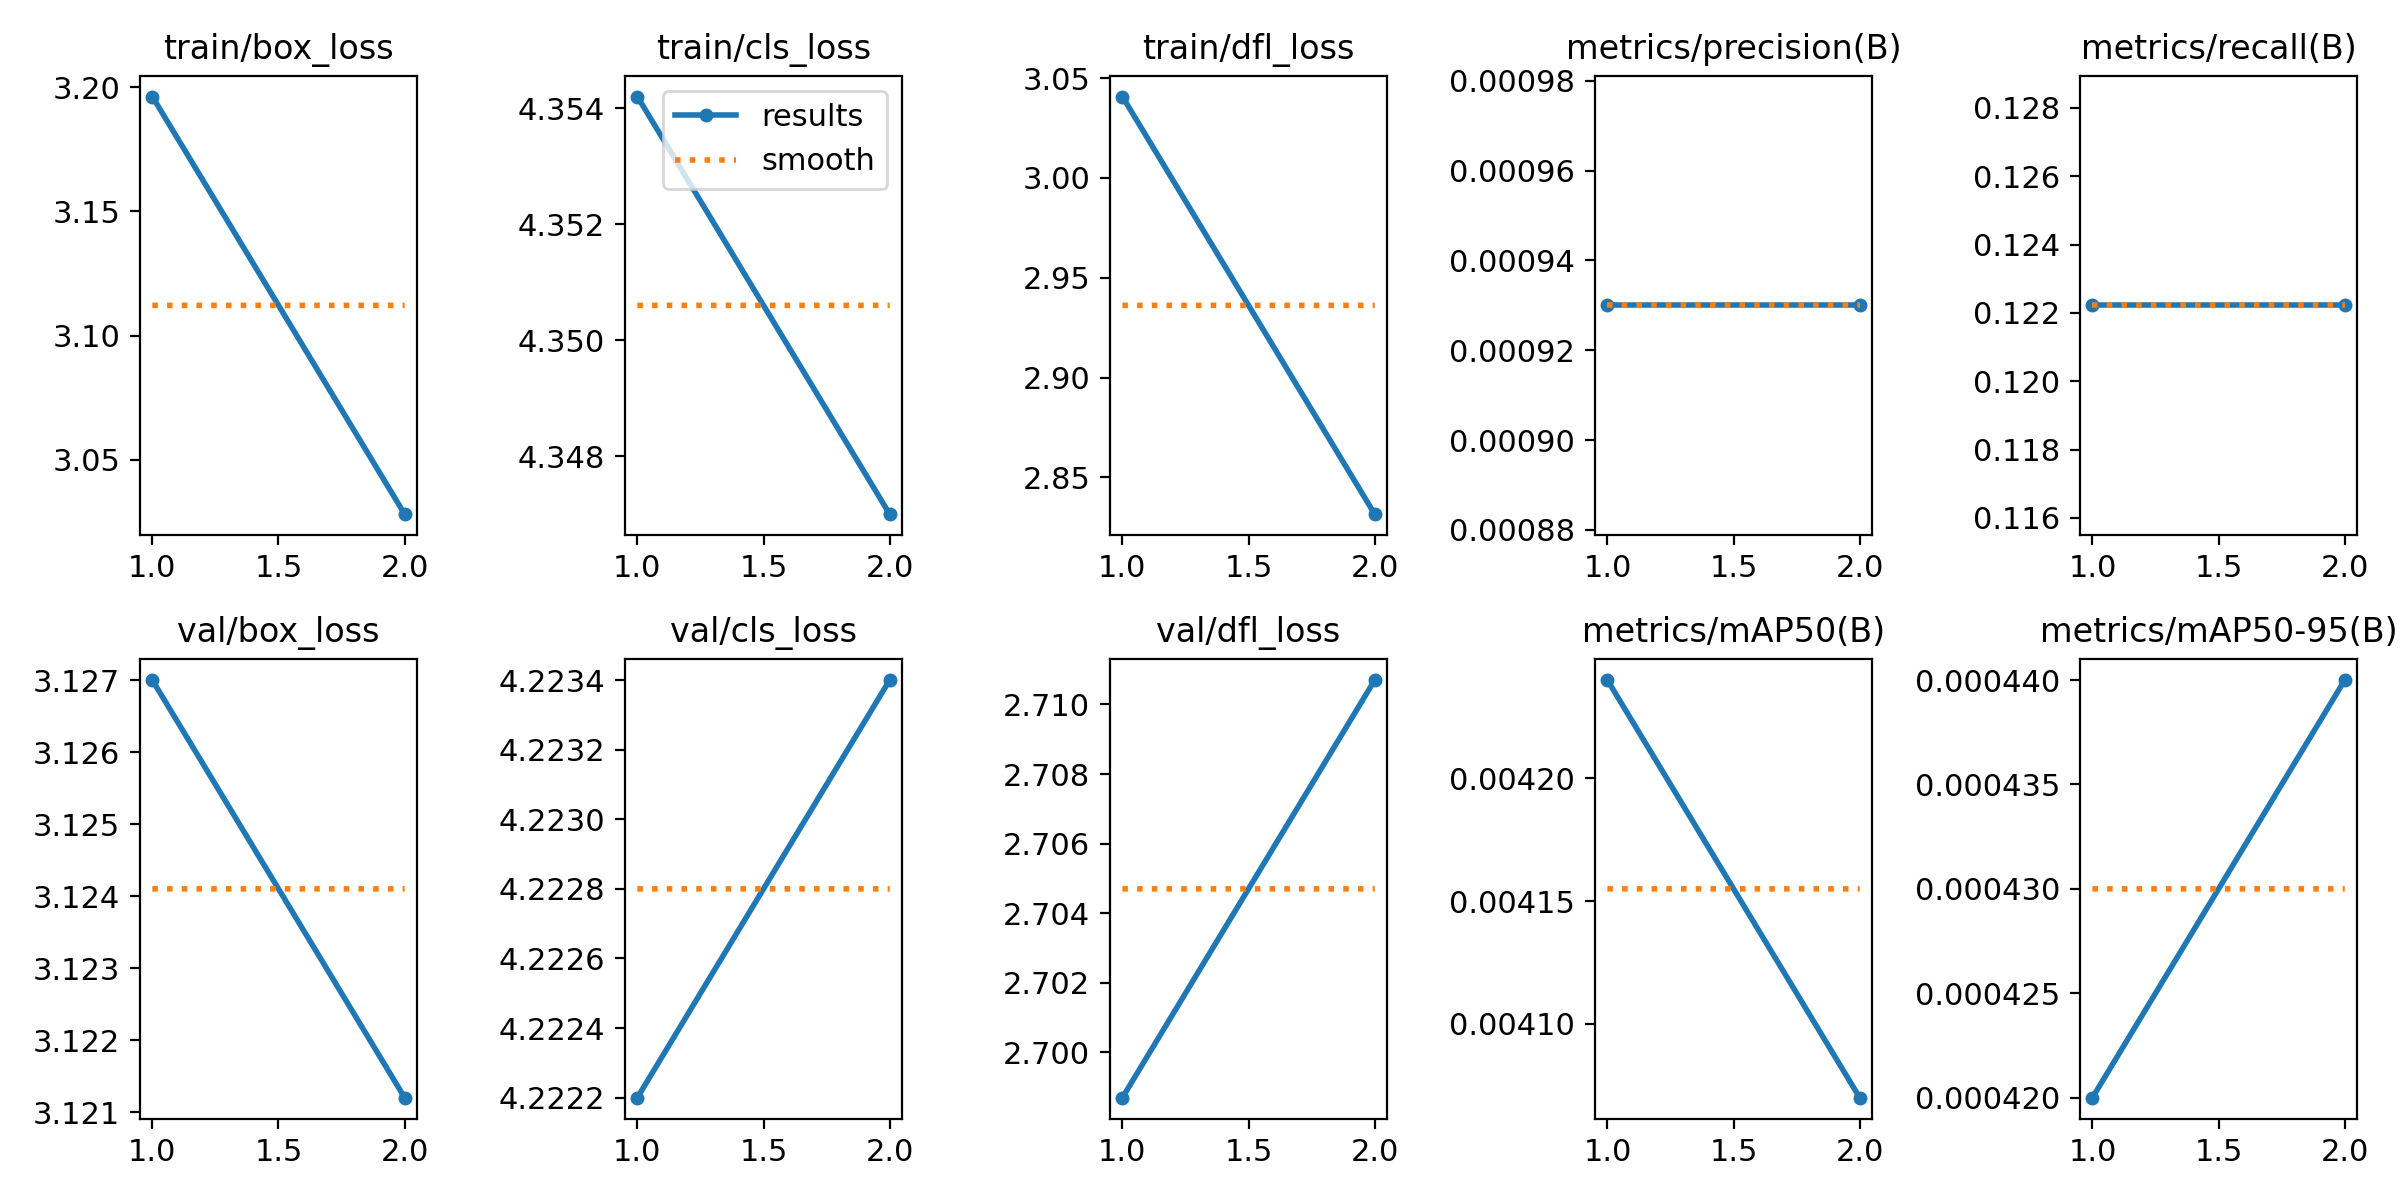

The data file committed next to this chart (first rows):
epoch, train/box_loss, train/cls_loss, train/dfl_loss, metrics/precision(B), metrics/recall(B), metrics/mAP50(B), metrics/mAP50-95(B), val/box_loss, val/cls_loss, val/dfl_loss, lr/pg0, lr/pg1, lr/pg2
1, 3.196, 4.354, 3.041, 0.00093, 0.1222, 0.00424, 0.00042, 3.127, 4.222, 2.699, 0, 0, 0
2, 3.028, 4.347, 2.832, 0.00093, 0.1222, 0.00407, 0.00044, 3.121, 4.223, 2.711, 7.2164e-06, 7.2164e-06, 7.2164e-06
